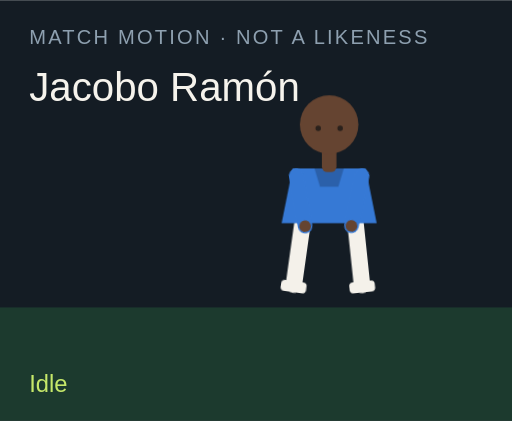
t = 0.00 s
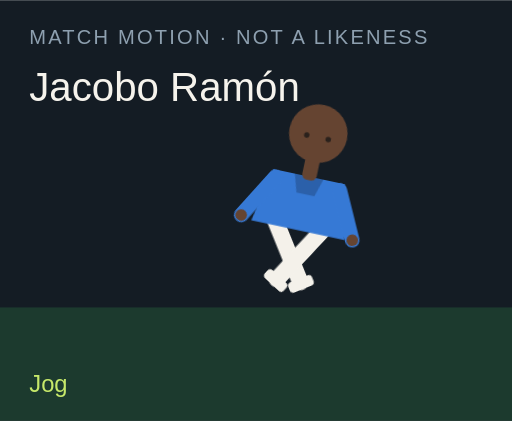
t = 1.50 s
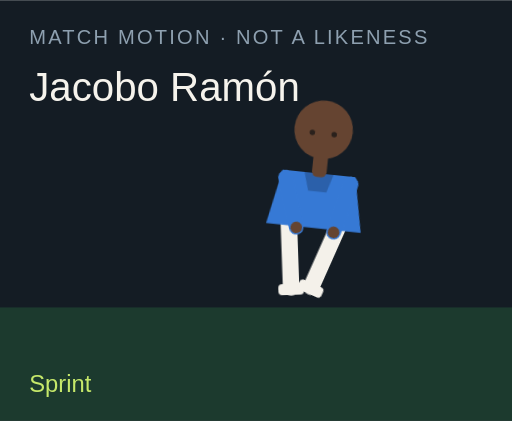
t = 3.00 s
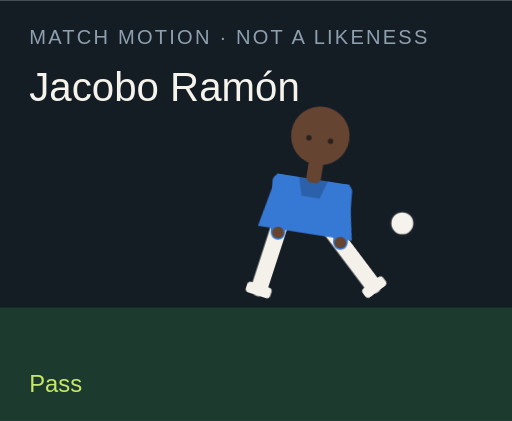
t = 4.50 s
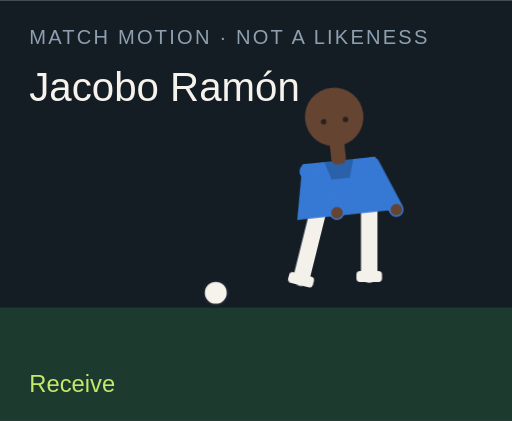
t = 6.00 s
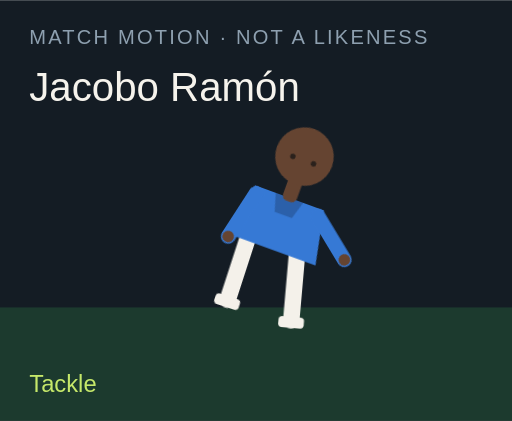
t = 7.50 s

The animated SVG that drew these frames (rendered in a browser with its animation timeline set to each time). Animation: 18 CSS @keyframes rules; one cycle of 9.00 s, repeats indefinitely.

<?xml version="1.0" encoding="UTF-8"?>
<svg xmlns="http://www.w3.org/2000/svg" viewBox="0 0 280 230" role="img">
  <style>@media (prefers-reduced-motion: reduce){animate,animateTransform{display:none}}</style>
  <rect width="280" height="230" fill="#141c24"/>
  <rect y="168" width="280" height="62" fill="#1c3a2e"/>
  <text x="16" y="24" fill="#8ea0b0" font-family="Arial,sans-serif" font-size="11" letter-spacing="1.2">MATCH MOTION · NOT A LIKENESS</text>
  <text x="16" y="55" fill="#f6f3ec" font-family="Impact,sans-serif" font-size="22">Jacobo Ramón</text>
  <circle r="7" fill="#f6f3ec" stroke="#172028" stroke-width="2" id="motion-67422" cx="150" cy="160" opacity="0">
    
    
    
  </circle>
  <g transform="translate(132 40)">
    <g id="motion-67444" transform="rotate(0 48 90)">
      
      <g id="motion-67446" transform="translate(0 0)">
        
        <g transform="translate(34 78)"><g id="motion-67448" transform="rotate(8)"><path d="M0 0 V38" stroke="#f4f1ea" stroke-width="9" stroke-linecap="round"/><rect x="-7" y="36" width="14" height="6" rx="2" fill="#f4f1ea"/></g></g>
        <g transform="translate(62 78)"><g id="motion-67450" transform="rotate(-6)"><path d="M0 0 V38" stroke="#f4f1ea" stroke-width="9" stroke-linecap="round"/><rect x="-7" y="36" width="14" height="6" rx="2" fill="#f4f1ea"/></g></g>
        <path d="M28 52 h40 l6 30 H22 Z" fill="#3679d5"/>
        <path d="M40 52 h16 l-3 10 H43 Z" fill="#000" opacity=".2"/>
        <g transform="translate(30 56)"><g id="motion-67452" transform="rotate(-10)"><path d="M0 0 V28" stroke="#3679d5" stroke-width="8" stroke-linecap="round"/><circle cx="0" cy="28" r="3.2" fill="#654431"/></g></g>
        <g transform="translate(66 56)"><g id="motion-67454" transform="rotate(12)"><path d="M0 0 V28" stroke="#3679d5" stroke-width="8" stroke-linecap="round"/><circle cx="0" cy="28" r="3.2" fill="#654431"/></g></g>
        <rect x="44" y="40" width="8" height="14" rx="3" fill="#654431"/>
        <circle cx="48" cy="28" r="16" fill="#654431"/>
        
        <circle cx="42" cy="30" r="1.5" fill="#2a211c"/><circle cx="54" cy="30" r="1.5" fill="#2a211c"/>
      </g>
    </g>
  </g>
  <text x="16" y="214" fill="#c6e86a" font-family="Arial,sans-serif" font-size="13" opacity="1" id="motion-67426">Idle</text><text x="16" y="214" fill="#c6e86a" font-family="Arial,sans-serif" font-size="13" opacity="0" id="motion-67428">Jog</text><text x="16" y="214" fill="#c6e86a" font-family="Arial,sans-serif" font-size="13" opacity="0" id="motion-67430">Sprint</text><text x="16" y="214" fill="#c6e86a" font-family="Arial,sans-serif" font-size="13" opacity="0" id="motion-67432">Dribble</text><text x="16" y="214" fill="#c6e86a" font-family="Arial,sans-serif" font-size="13" opacity="0" id="motion-67434">Pass</text><text x="16" y="214" fill="#c6e86a" font-family="Arial,sans-serif" font-size="13" opacity="0" id="motion-67436">Shoot</text><text x="16" y="214" fill="#c6e86a" font-family="Arial,sans-serif" font-size="13" opacity="0" id="motion-67438">Receive</text><text x="16" y="214" fill="#c6e86a" font-family="Arial,sans-serif" font-size="13" opacity="0" id="motion-67440">Tackle</text><text x="16" y="214" fill="#c6e86a" font-family="Arial,sans-serif" font-size="13" opacity="0" id="motion-67442">Point</text>
<style>@keyframes track-67423{0%{cx:150px}11.1%{cx:156px}22.2%{cx:164px}33.300000000000004%{cx:142px}44.4%{cx:190px}55.60000000000001%{cx:250px}66.7%{cx:118px}77.8%{cx:150px}88.9%{cx:150px}100%{cx:150px}}@keyframes track-67424{0%{cy:160px}11.1%{cy:158px}22.2%{cy:154px}33.300000000000004%{cy:156px}44.4%{cy:148px}55.60000000000001%{cy:96px}66.7%{cy:160px}77.8%{cy:160px}88.9%{cy:160px}100%{cy:160px}}@keyframes track-67425{0%{opacity:0}11.1%{opacity:0}22.2%{opacity:0}33.300000000000004%{opacity:1}44.4%{opacity:1}55.60000000000001%{opacity:1}66.7%{opacity:1}77.8%{opacity:0}88.9%{opacity:0}100%{opacity:0}}@keyframes track-67427{0%{opacity:1}11.1%{opacity:0}22.2%{opacity:0}33.300000000000004%{opacity:0}44.4%{opacity:0}55.60000000000001%{opacity:0}66.7%{opacity:0}77.8%{opacity:0}88.9%{opacity:0}100%{opacity:1}}@keyframes track-67429{0%{opacity:0}11.1%{opacity:1}22.2%{opacity:0}33.300000000000004%{opacity:0}44.4%{opacity:0}55.60000000000001%{opacity:0}66.7%{opacity:0}77.8%{opacity:0}88.9%{opacity:0}100%{opacity:0}}@keyframes track-67431{0%{opacity:0}11.1%{opacity:0}22.2%{opacity:1}33.300000000000004%{opacity:0}44.4%{opacity:0}55.60000000000001%{opacity:0}66.7%{opacity:0}77.8%{opacity:0}88.9%{opacity:0}100%{opacity:0}}@keyframes track-67433{0%{opacity:0}11.1%{opacity:0}22.2%{opacity:0}33.300000000000004%{opacity:1}44.4%{opacity:0}55.60000000000001%{opacity:0}66.7%{opacity:0}77.8%{opacity:0}88.9%{opacity:0}100%{opacity:0}}@keyframes track-67435{0%{opacity:0}11.1%{opacity:0}22.2%{opacity:0}33.300000000000004%{opacity:0}44.4%{opacity:1}55.60000000000001%{opacity:0}66.7%{opacity:0}77.8%{opacity:0}88.9%{opacity:0}100%{opacity:0}}@keyframes track-67437{0%{opacity:0}11.1%{opacity:0}22.2%{opacity:0}33.300000000000004%{opacity:0}44.4%{opacity:0}55.60000000000001%{opacity:1}66.7%{opacity:0}77.8%{opacity:0}88.9%{opacity:0}100%{opacity:0}}@keyframes track-67439{0%{opacity:0}11.1%{opacity:0}22.2%{opacity:0}33.300000000000004%{opacity:0}44.4%{opacity:0}55.60000000000001%{opacity:0}66.7%{opacity:1}77.8%{opacity:0}88.9%{opacity:0}100%{opacity:0}}@keyframes track-67441{0%{opacity:0}11.1%{opacity:0}22.2%{opacity:0}33.300000000000004%{opacity:0}44.4%{opacity:0}55.60000000000001%{opacity:0}66.7%{opacity:0}77.8%{opacity:1}88.9%{opacity:0}100%{opacity:0}}@keyframes track-67443{0%{opacity:0}11.1%{opacity:0}22.2%{opacity:0}33.300000000000004%{opacity:0}44.4%{opacity:0}55.60000000000001%{opacity:0}66.7%{opacity:0}77.8%{opacity:0}88.9%{opacity:1}100%{opacity:0}}@keyframes track-67445{0%{transform:rotate(0deg)}11.1%{transform:rotate(8deg)}22.2%{transform:rotate(16deg)}33.300000000000004%{transform:rotate(6deg)}44.4%{transform:rotate(4deg)}55.60000000000001%{transform:rotate(14deg)}66.7%{transform:rotate(-6deg)}77.8%{transform:rotate(34deg)}88.9%{transform:rotate(6deg)}100%{transform:rotate(0deg)}}@keyframes track-67447{0%{transform:translate(0px,0px)}11.1%{transform:translate(0px,-3px)}22.2%{transform:translate(0px,-6px)}33.300000000000004%{transform:translate(0px,-2px)}44.4%{transform:translate(0px,2px)}55.60000000000001%{transform:translate(0px,-4px)}66.7%{transform:translate(0px,1px)}77.8%{transform:translate(0px,10px)}88.9%{transform:translate(0px,-4px)}100%{transform:translate(0px,0px)}}@keyframes track-67449{0%{transform:rotate(8deg)}11.1%{transform:rotate(-26deg)}22.2%{transform:rotate(-42deg)}33.300000000000004%{transform:rotate(-8deg)}44.4%{transform:rotate(6deg)}55.60000000000001%{transform:rotate(12deg)}66.7%{transform:rotate(20deg)}77.8%{transform:rotate(-8deg)}88.9%{transform:rotate(4deg)}100%{transform:rotate(8deg)}}@keyframes track-67451{0%{transform:rotate(-6deg)}11.1%{transform:rotate(24deg)}22.2%{transform:rotate(38deg)}33.300000000000004%{transform:rotate(18deg)}44.4%{transform:rotate(-38deg)}55.60000000000001%{transform:rotate(-54deg)}66.7%{transform:rotate(6deg)}77.8%{transform:rotate(-22deg)}88.9%{transform:rotate(-8deg)}100%{transform:rotate(-6deg)}}@keyframes track-67453{0%{transform:rotate(-10deg)}11.1%{transform:rotate(24deg)}22.2%{transform:rotate(36deg)}33.300000000000004%{transform:rotate(-18deg)}44.4%{transform:rotate(10deg)}55.60000000000001%{transform:rotate(-24deg)}66.7%{transform:rotate(-30deg)}77.8%{transform:rotate(12deg)}88.9%{transform:rotate(14deg)}100%{transform:rotate(-10deg)}}@keyframes track-67455{0%{transform:rotate(12deg)}11.1%{transform:rotate(-20deg)}22.2%{transform:rotate(-32deg)}33.300000000000004%{transform:rotate(14deg)}44.4%{transform:rotate(-26deg)}55.60000000000001%{transform:rotate(18deg)}66.7%{transform:rotate(-22deg)}77.8%{transform:rotate(-6deg)}88.9%{transform:rotate(-96deg)}100%{transform:rotate(12deg)}}@media(prefers-reduced-motion:no-preference){#motion-67422{animation:track-67423 9s linear infinite both,track-67424 9s linear infinite both,track-67425 9s steps(1,end) infinite both}#motion-67426{animation:track-67427 9s steps(1,end) infinite both}#motion-67428{animation:track-67429 9s steps(1,end) infinite both}#motion-67430{animation:track-67431 9s steps(1,end) infinite both}#motion-67432{animation:track-67433 9s steps(1,end) infinite both}#motion-67434{animation:track-67435 9s steps(1,end) infinite both}#motion-67436{animation:track-67437 9s steps(1,end) infinite both}#motion-67438{animation:track-67439 9s steps(1,end) infinite both}#motion-67440{animation:track-67441 9s steps(1,end) infinite both}#motion-67442{animation:track-67443 9s steps(1,end) infinite both}#motion-67444{animation:track-67445 9s linear infinite both}#motion-67446{animation:track-67447 9s linear infinite both}#motion-67448{animation:track-67449 9s linear infinite both}#motion-67450{animation:track-67451 9s linear infinite both}#motion-67452{animation:track-67453 9s linear infinite both}#motion-67454{animation:track-67455 9s linear infinite both}}</style></svg>
